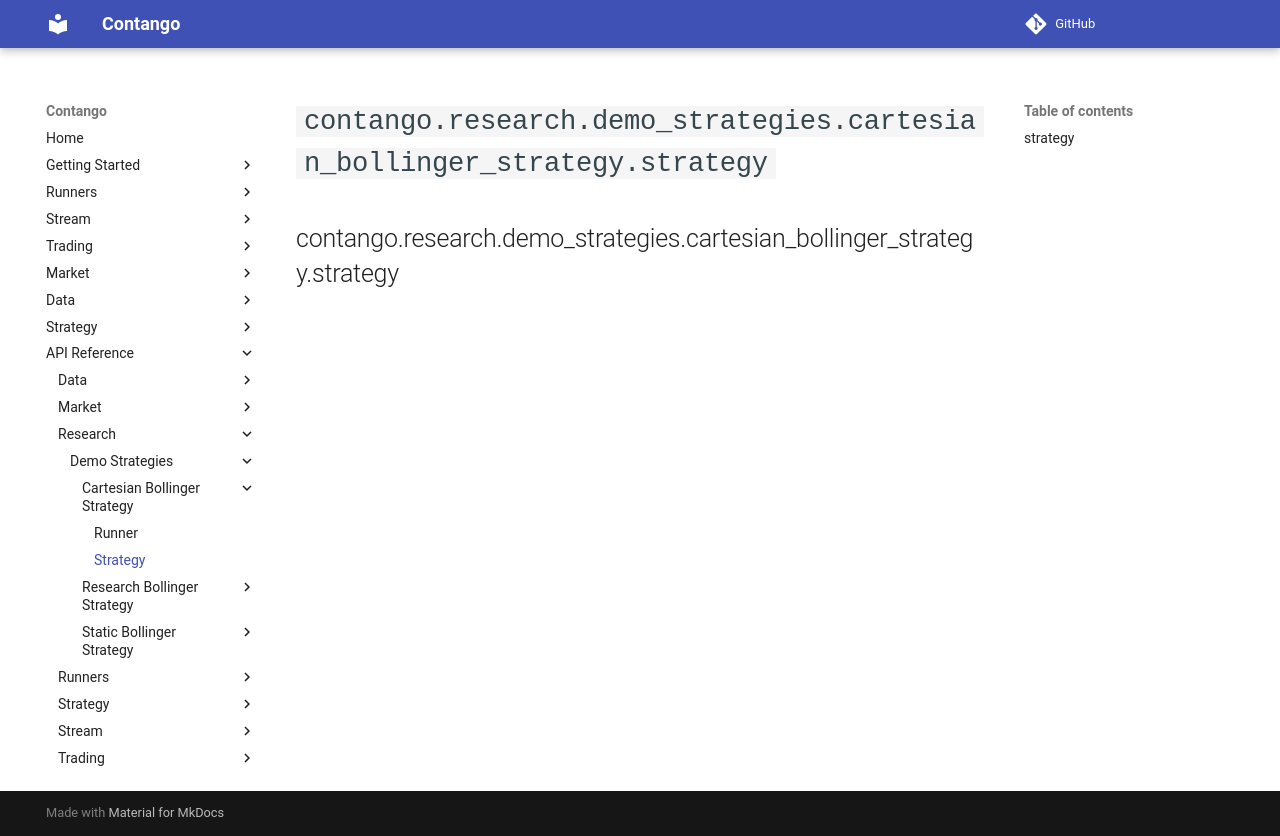

repository: igowuu/Contango · page: reference/research/demo_strategies/cartesian_bollinger_strategy/strategy/index.html · generator: mkdocs

<!-- Auto-generated documentation -->
# `contango.research.demo_strategies.cartesian_bollinger_strategy.strategy`

::: contango.research.demo_strategies.cartesian_bollinger_strategy.strategy
